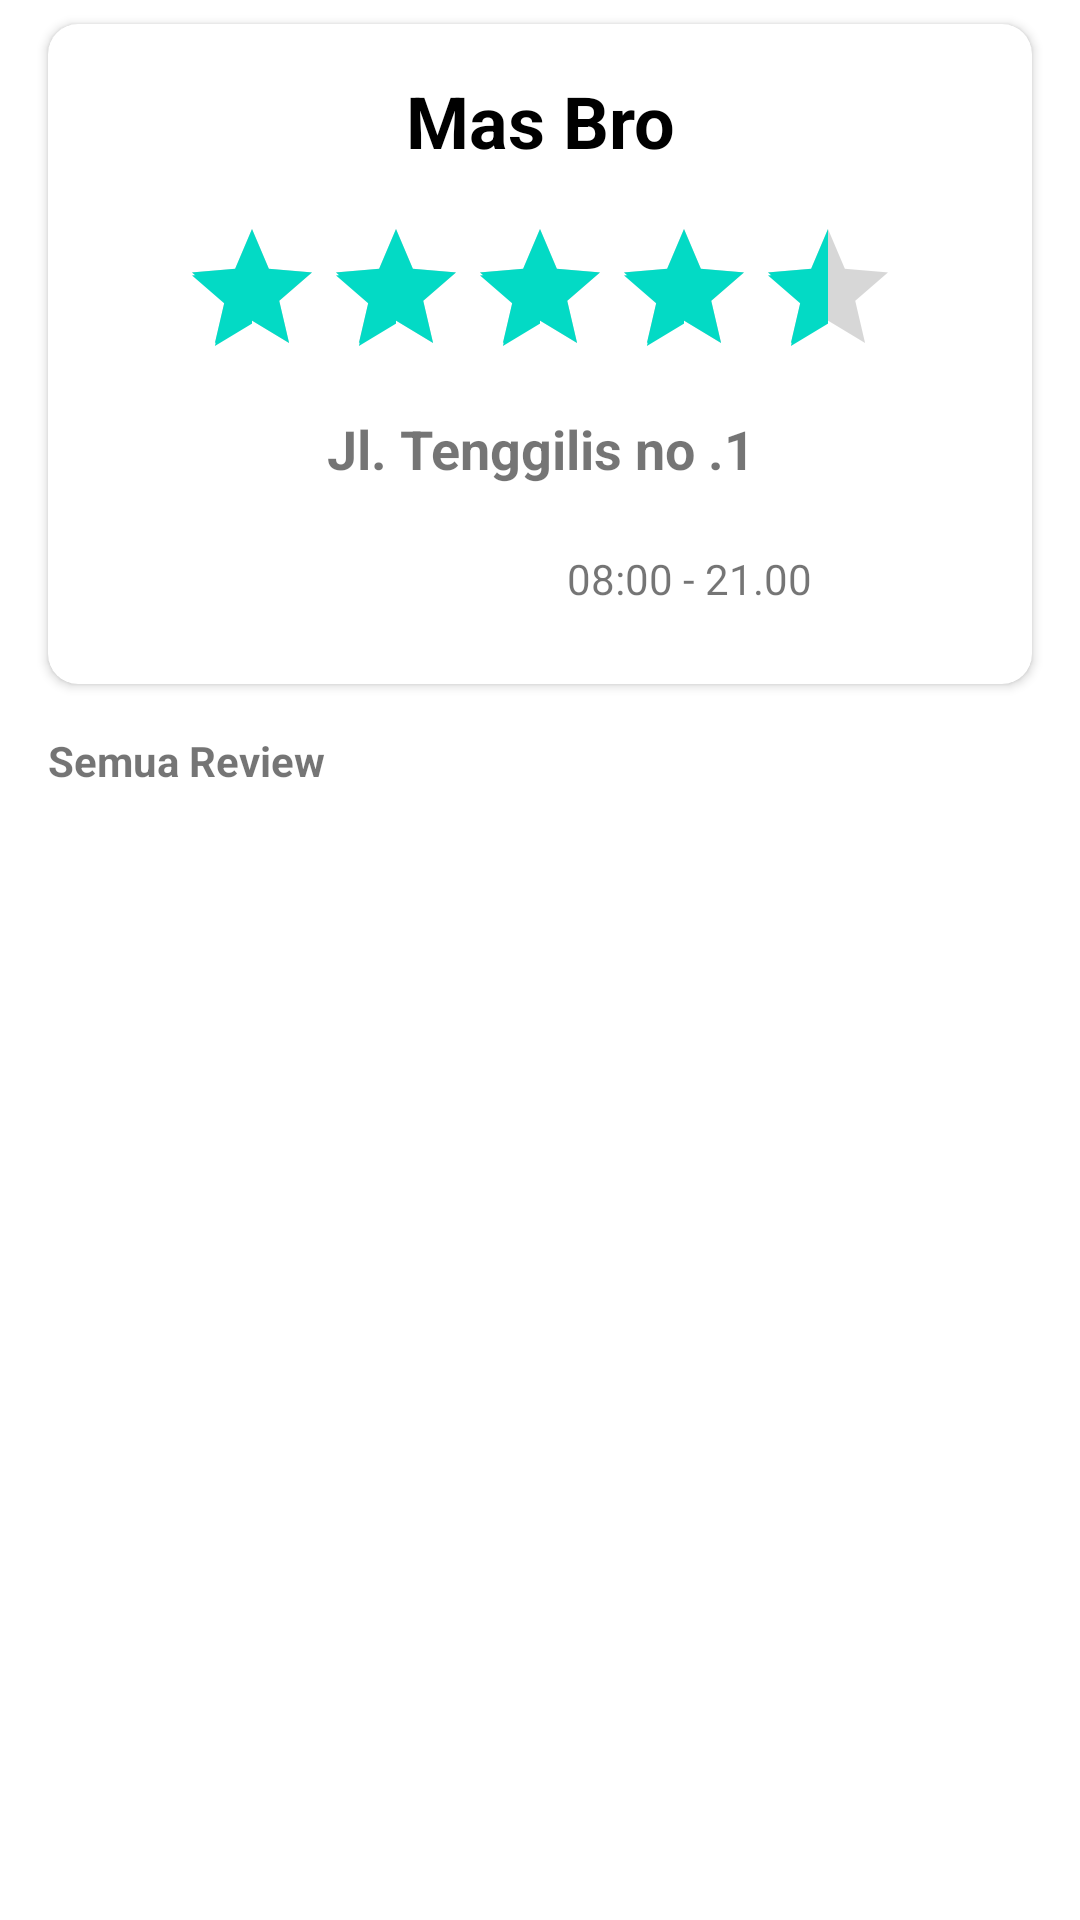

Write the Android layout XML for this screen, with the resource values it uses.
<!-- AndroidManifest.xml: application theme Theme.UbayaKuliner_160420143 -->
<!-- res/layout/fragment_review_tenant.xml -->
<?xml version="1.0" encoding="utf-8"?>
<FrameLayout xmlns:android="http://schemas.android.com/apk/res/android"
    xmlns:app="http://schemas.android.com/apk/res-auto"
    xmlns:tools="http://schemas.android.com/tools"
    android:layout_width="match_parent"
    android:layout_height="match_parent"
    tools:context=".view.ReviewTenantFragment">

    <androidx.constraintlayout.widget.ConstraintLayout
        android:layout_width="match_parent"
        android:layout_height="match_parent">

        <androidx.cardview.widget.CardView
            android:id="@+id/cardView"
            android:layout_width="match_parent"
            android:layout_height="220dp"
            android:layout_marginStart="16dp"
            android:layout_marginTop="8dp"
            android:layout_marginEnd="16dp"
            android:elevation="5dp"
            app:cardCornerRadius="10dp"
            app:layout_constraintEnd_toEndOf="parent"
            app:layout_constraintStart_toStartOf="parent"
            app:layout_constraintTop_toTopOf="parent">

            <androidx.constraintlayout.widget.ConstraintLayout
                android:layout_width="match_parent"
                android:layout_height="match_parent">

                <TextView
                    android:id="@+id/textViewReviewNamaTenant"
                    android:layout_width="wrap_content"
                    android:layout_height="wrap_content"
                    android:layout_marginTop="16dp"
                    android:text="Mas Bro"
                    android:textColor="#000000"
                    android:textSize="24sp"
                    android:textStyle="bold"
                    app:layout_constraintEnd_toEndOf="parent"
                    app:layout_constraintStart_toStartOf="parent"
                    app:layout_constraintTop_toTopOf="parent" />

                <RatingBar
                    android:id="@+id/ratingBarTenant"
                    android:layout_width="wrap_content"
                    android:layout_height="wrap_content"
                    android:layout_marginTop="16dp"
                    android:isIndicator="true"
                    android:rating="4.5"
                    android:numStars="5"
                    app:layout_constraintEnd_toEndOf="parent"
                    app:layout_constraintStart_toStartOf="parent"
                    app:layout_constraintTop_toBottomOf="@+id/textViewReviewNamaTenant"
                    tools:ignore="SpeakableTextPresentCheck" />

                <TextView
                    android:id="@+id/textViewReviewAlamat"
                    android:layout_width="0dp"
                    android:layout_height="wrap_content"
                    android:layout_marginStart="16dp"
                    android:layout_marginTop="8dp"
                    android:layout_marginEnd="16dp"
                    android:text="Jl. Tenggilis no .1"
                    android:textAlignment="center"
                    android:textSize="18sp"
                    android:textStyle="bold"
                    app:layout_constraintEnd_toEndOf="parent"
                    app:layout_constraintStart_toStartOf="parent"
                    app:layout_constraintTop_toBottomOf="@+id/ratingBarTenant" />

                <ImageView
                    android:id="@+id/imageView3"
                    android:layout_width="30dp"
                    android:layout_height="30dp"
                    android:layout_marginStart="135dp"
                    android:layout_marginTop="16dp"
                    android:src="@drawable/ic_baseline_access_time_filled_24_black"
                    app:layout_constraintStart_toStartOf="parent"
                    app:layout_constraintTop_toBottomOf="@+id/textViewReviewAlamat" />

                <TextView
                    android:id="@+id/textViewReviewJam"
                    android:layout_width="wrap_content"
                    android:layout_height="wrap_content"
                    android:layout_marginStart="8dp"
                    android:text="08:00 - 21.00"
                    app:layout_constraintBottom_toBottomOf="@+id/imageView3"
                    app:layout_constraintStart_toEndOf="@+id/imageView3"
                    app:layout_constraintTop_toTopOf="@+id/imageView3" />

            </androidx.constraintlayout.widget.ConstraintLayout>
        </androidx.cardview.widget.CardView>

        <TextView
            android:id="@+id/textView21"
            android:layout_width="wrap_content"
            android:layout_height="19dp"
            android:layout_marginTop="16dp"
            android:text="Semua Review"
            android:textStyle="bold"
            app:layout_constraintStart_toStartOf="@+id/cardView"
            app:layout_constraintTop_toBottomOf="@+id/cardView" />

        <androidx.recyclerview.widget.RecyclerView
            android:id="@+id/recViewReview"
            android:layout_width="0dp"
            android:layout_height="0dp"
            android:layout_marginTop="16dp"
            app:layout_constraintBottom_toBottomOf="parent"
            app:layout_constraintEnd_toEndOf="parent"
            app:layout_constraintStart_toStartOf="parent"
            app:layout_constraintTop_toBottomOf="@+id/textView21" />

    </androidx.constraintlayout.widget.ConstraintLayout>
</FrameLayout>
<!-- resources referenced by this layout -->
<resources>
  <style name="Theme.UbayaKuliner_160420143" parent="Theme.MaterialComponents.DayNight.DarkActionBar">
          
          <item name="colorPrimary">@color/purple_500</item>
          <item name="colorPrimaryVariant">@color/purple_700</item>
          <item name="colorOnPrimary">@color/white</item>
          
          <item name="colorSecondary">@color/teal_200</item>
          <item name="colorSecondaryVariant">@color/teal_700</item>
          <item name="colorOnSecondary">@color/black</item>
          
          <item name="android:statusBarColor">?attr/colorPrimaryVariant</item>
          
      </style>
  <color name="purple_500">#FF6200EE</color>
  <color name="purple_700">#FF3700B3</color>
  <color name="white">#FFFFFFFF</color>
  <color name="teal_200">#03DAC5</color>
  <color name="teal_700">#FF018786</color>
  <color name="black">#41AAAA</color>
</resources>
